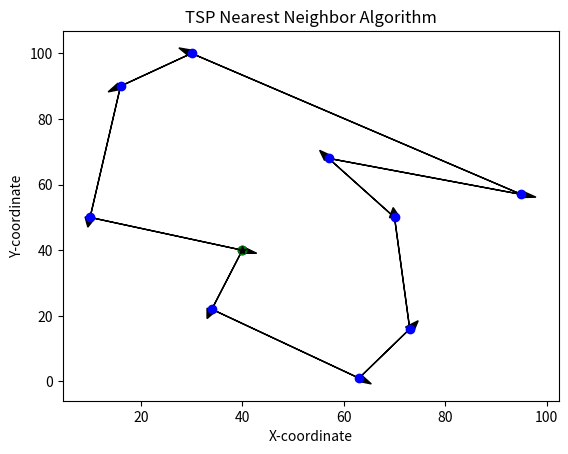

This chart was generated by the following Python code:
import matplotlib.pyplot as plt
import math
import time

MAX_CITIES_LIMIT = 10
MAX_X_VAL = 100
MAX_Y_VAL = 100
cityList = []

coords = {
    1: (10, 50),
    2: (34, 22),
    3: (63, 1),
    4: (40, 40),
    5: (73, 16),
    6: (57, 68),
    7: (70, 50),
    8: (16, 90),
    9: (95, 57),
    10: (30, 100)
}

# city position object 
class City: 
    def __init__(self, x, y, iVal, visited): 
        self.x = x 
        self.y = y
        self.iVal = iVal
        self.visited = visited


# distance from city a -> b 
def getCityDistance(a, b):
    return math.sqrt(((a.x - b.x) ** 2) + ((a.y - b.y) ** 2))


# create dataset
def dataCreate(coords):
    for i in range(MAX_CITIES_LIMIT):
        x, y = coords[i+1]
        cityList.append(City(x, y, i, False))


def printData(cityList):
    for i in range(len(cityList)):
        print("(" + str(cityList[i].x) + ", " + str(cityList[i].y) + "): " + str(cityList[i].iVal), end=', ')


def getNearestNeighbor(index):
    nearest = float('inf') # start at infinity
    nearestCity = None
    for i in range(len(cityList)):
        # skip checking itself
        if (i == index):
            pass
        elif (cityList[i].visited == True):
            pass 
        else:
            distance = getCityDistance(cityList[i], cityList[index])
            if (distance < nearest):
                nearest = distance
                nearestCity = cityList[i]
                
    if nearestCity is not None:
        nearestCity.visited = True
                
    return nearestCity


def getTour(Cities):
    start = getNearestNeighbor(0)
    visited = []
    tour = [[], 0]
    visited.append(start)
    next = start

    for i in range(1, len(cityList)):
        currentVert = getNearestNeighbor(next.iVal)
        visited.append(currentVert)
        next = currentVert

    for j in visited: 
        tour[0].append(j.iVal)
        tour[1] += getCityDistance(cityList[tour[0][-1]], cityList[tour[0][0]])
        
    return tour


def showTour(cityList, tour):
    x_vals = [city.x for city in cityList]
    y_vals = [city.y for city in cityList]
    fig, ax = plt.subplots()
    plt.title('TSP Nearest Neighbor Algorithm')
    plt.xlabel('X-coordinate')
    plt.ylabel('Y-coordinate')
    # plot all cities as blue dots
    ax.plot(x_vals, y_vals, 'bo')
    # highlight starting node as green dot with a star marker
    start_node = cityList[tour[0][0]]
    ax.plot(start_node.x, start_node.y, marker='o', color='g', mec='g')
    ax.plot(start_node.x, start_node.y, marker='*', color='k')
    # draw arrows between cities in the tour
    for i in range(len(tour[0])):
        start_city = cityList[tour[0][i]]
        end_city = cityList[tour[0][(i+1)%len(tour[0])]]
        ax.arrow(start_city.x, start_city.y, end_city.x-start_city.x, end_city.y-start_city.y, head_width=2, head_length=3, fc='k', ec='k')
    plt.show()




def main():
    dataCreate(coords)
    print("\n")
    startTime = time.time()
    tour = getTour(cityList)
    endTime = time.time()
    print("Nearest Neighbor tour cost: " + str(tour[1]))
    print("Time Elapsed: " + str(round(endTime - startTime, 6)) + " seconds")
    showTour(cityList, tour)

main()

